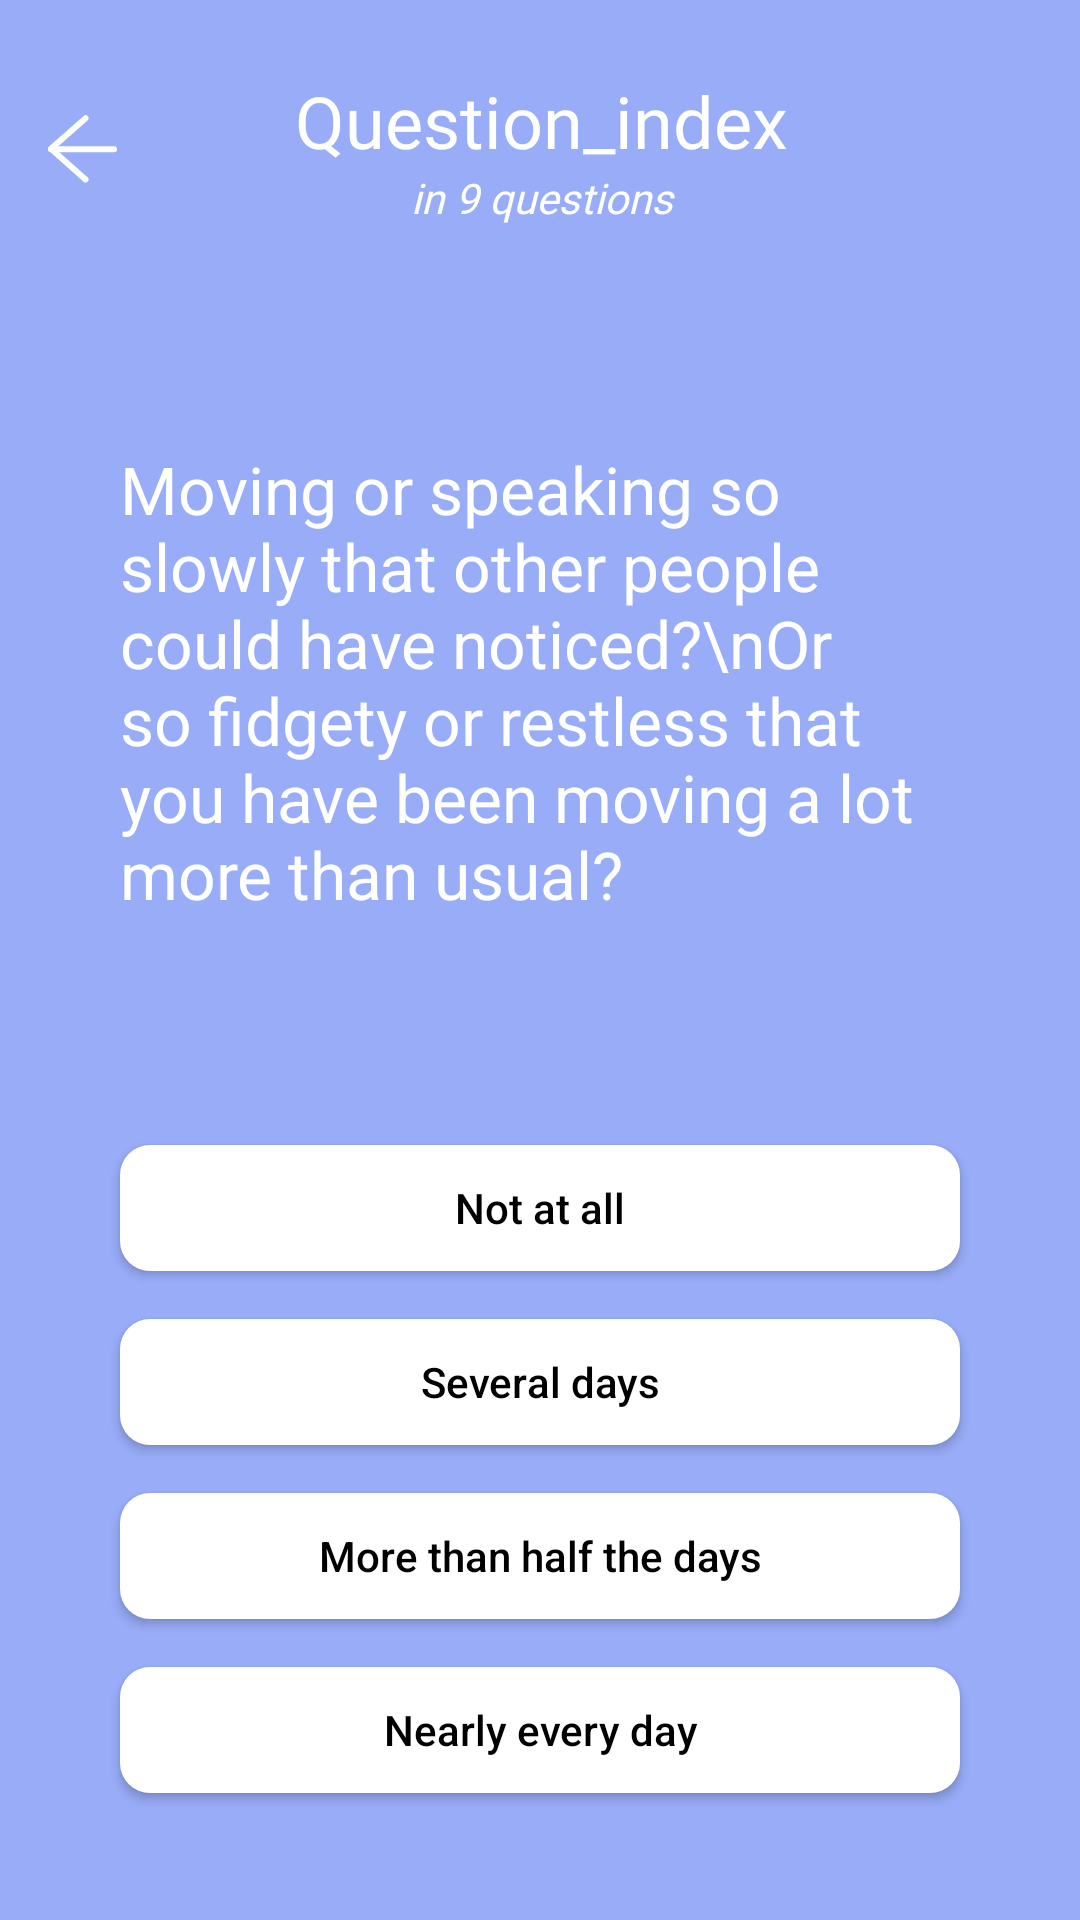

This screen was rendered from an Android layout file. Write that file and the resources it references.
<!-- AndroidManifest.xml: application theme Theme.App -->
<!-- res/layout/activity_quiz.xml -->
<?xml version="1.0" encoding="utf-8"?>
<LinearLayout xmlns:android="http://schemas.android.com/apk/res/android"
    xmlns:tools="http://schemas.android.com/tools"
    android:layout_width="match_parent"
    android:layout_height="match_parent"
    android:background="@color/purple_blue"
    android:orientation="vertical"
    tools:context=".PHQ9_Quiz">

    <LinearLayout
        android:layout_width="match_parent"
        android:layout_height="wrap_content"
        android:layout_marginTop="24dp"
        android:layout_weight="0"
        android:orientation="horizontal">

        <ImageButton
            android:id="@+id/back"
            android:layout_width="wrap_content"
            android:layout_height="wrap_content"
            android:layout_gravity="center_vertical"
            android:layout_marginLeft="16dp"
            android:background="@drawable/back_btn"
            android:backgroundTint="@color/white" />

        <LinearLayout
            android:layout_width="match_parent"
            android:layout_height="wrap_content"
            android:layout_gravity="center"
            android:layout_marginEnd="38dp"
            android:layout_weight="0"
            android:orientation="vertical">

            <TextView
                android:id="@+id/header"
                android:layout_width="match_parent"
                android:layout_height="wrap_content"
                android:layout_gravity="center"
                android:fontFamily="@font/roboto_medium"
                android:text="Question_index"
                android:textAlignment="center"
                android:textColor="@color/white"
                android:textSize="24sp" />

            <TextView
                android:layout_width="match_parent"
                android:layout_height="wrap_content"
                android:layout_gravity="center"
                android:layout_marginStart="16dp"
                android:layout_marginTop="0dp"
                android:layout_marginEnd="16dp"
                android:fontFamily="@font/roboto_medium"
                android:text="in 9 questions"
                android:textAlignment="center"
                android:textColor="@color/white"
                android:textSize="14sp"
                android:textStyle="italic" />
        </LinearLayout>
    </LinearLayout>

    <LinearLayout
        android:layout_width="match_parent"
        android:layout_height="match_parent"
        android:layout_marginStart="32dp"
        android:layout_marginTop="32dp"
        android:layout_marginEnd="32dp"
        android:orientation="vertical">

        <TextView
            android:id="@+id/question"
            android:layout_width="match_parent"
            android:layout_height="200dp"
            android:layout_marginTop="20dp"
            android:paddingStart="8dp"
            android:paddingEnd="8dp"
            android:layout_weight="0"
            android:gravity="center_vertical"
            android:text="Moving or speaking so slowly that other people could have noticed?\nOr so fidgety or restless that you have been moving a lot more than usual?"
            android:textColor="@color/white"
            android:textSize="22sp" />

        <LinearLayout
            android:layout_width="match_parent"
            android:layout_height="match_parent"
            android:layout_marginTop="12dp"
            android:layout_weight="0"
            android:gravity="center"
            android:orientation="vertical">

            <Button
                android:id="@+id/btn_0"
                android:layout_width="match_parent"
                android:layout_height="42dp"
                android:layout_margin="8dp"
                android:background="@drawable/border_radius"
                android:text="Not at all"
                android:textAllCaps="false"
                android:textColor="@color/black"
                android:textSize="14dp" />

            <Button
                android:id="@+id/btn_1"
                android:layout_width="match_parent"
                android:layout_height="42dp"
                android:layout_margin="8dp"
                android:background="@drawable/border_radius"
                android:text="Several days"
                android:textAllCaps="false"
                android:textColor="@color/black"
                android:textSize="14dp" />

            <Button
                android:id="@+id/btn_2"
                android:layout_width="match_parent"
                android:layout_height="42dp"
                android:layout_margin="8dp"
                android:background="@drawable/border_radius"
                android:text="More than half the days"
                android:textAllCaps="false"
                android:textColor="@color/black"
                android:textSize="14dp" />

            <Button
                android:id="@+id/btn_3"
                android:layout_width="match_parent"
                android:layout_height="42dp"
                android:layout_margin="8dp"
                android:background="@drawable/border_radius"
                android:text="Nearly every day"
                android:textAllCaps="false"
                android:textColor="@color/black"
                android:textSize="14dp" />
        </LinearLayout>
    </LinearLayout>


</LinearLayout>
<!-- resources referenced by this layout -->
<resources>
  <color name="black">#FF000000</color>
  <color name="purple_blue">#98ACF8</color>
  <color name="white">#FFFFFFFF</color>
  <!-- drawable back_btn: png bitmap (drawable-hdpi, 580 bytes) -->
  <!-- drawable border_radius (drawable) -->
  <?xml version="1.0" encoding="UTF-8"?>
  <shape xmlns:android="http://schemas.android.com/apk/res/android">
  
      <corners
          android:radius="10dp"
          />
  
      <solid
          android:color="#ffffff"
          />
  
  </shape>
  <style name="Theme.App" parent="Theme.AppCompat.Light.NoActionBar">
          
          <item name="colorPrimary">@color/white</item>
          <item name="colorPrimaryVariant">@color/purple_blue</item>
          <item name="colorOnPrimary">@color/white</item>
          
          <item name="colorSecondary">@color/sky_blue</item>
          <item name="colorSecondaryVariant">@color/light_purple</item>
          <item name="colorOnSecondary">@color/black</item>
          
          <item name="android:statusBarColor" tools:targetApi="l">?attr/colorPrimaryVariant</item>
          
      </style>
  <color name="sky_blue">#BEDCFA</color>
  <color name="light_purple">#DA9FF9</color>
</resources>
